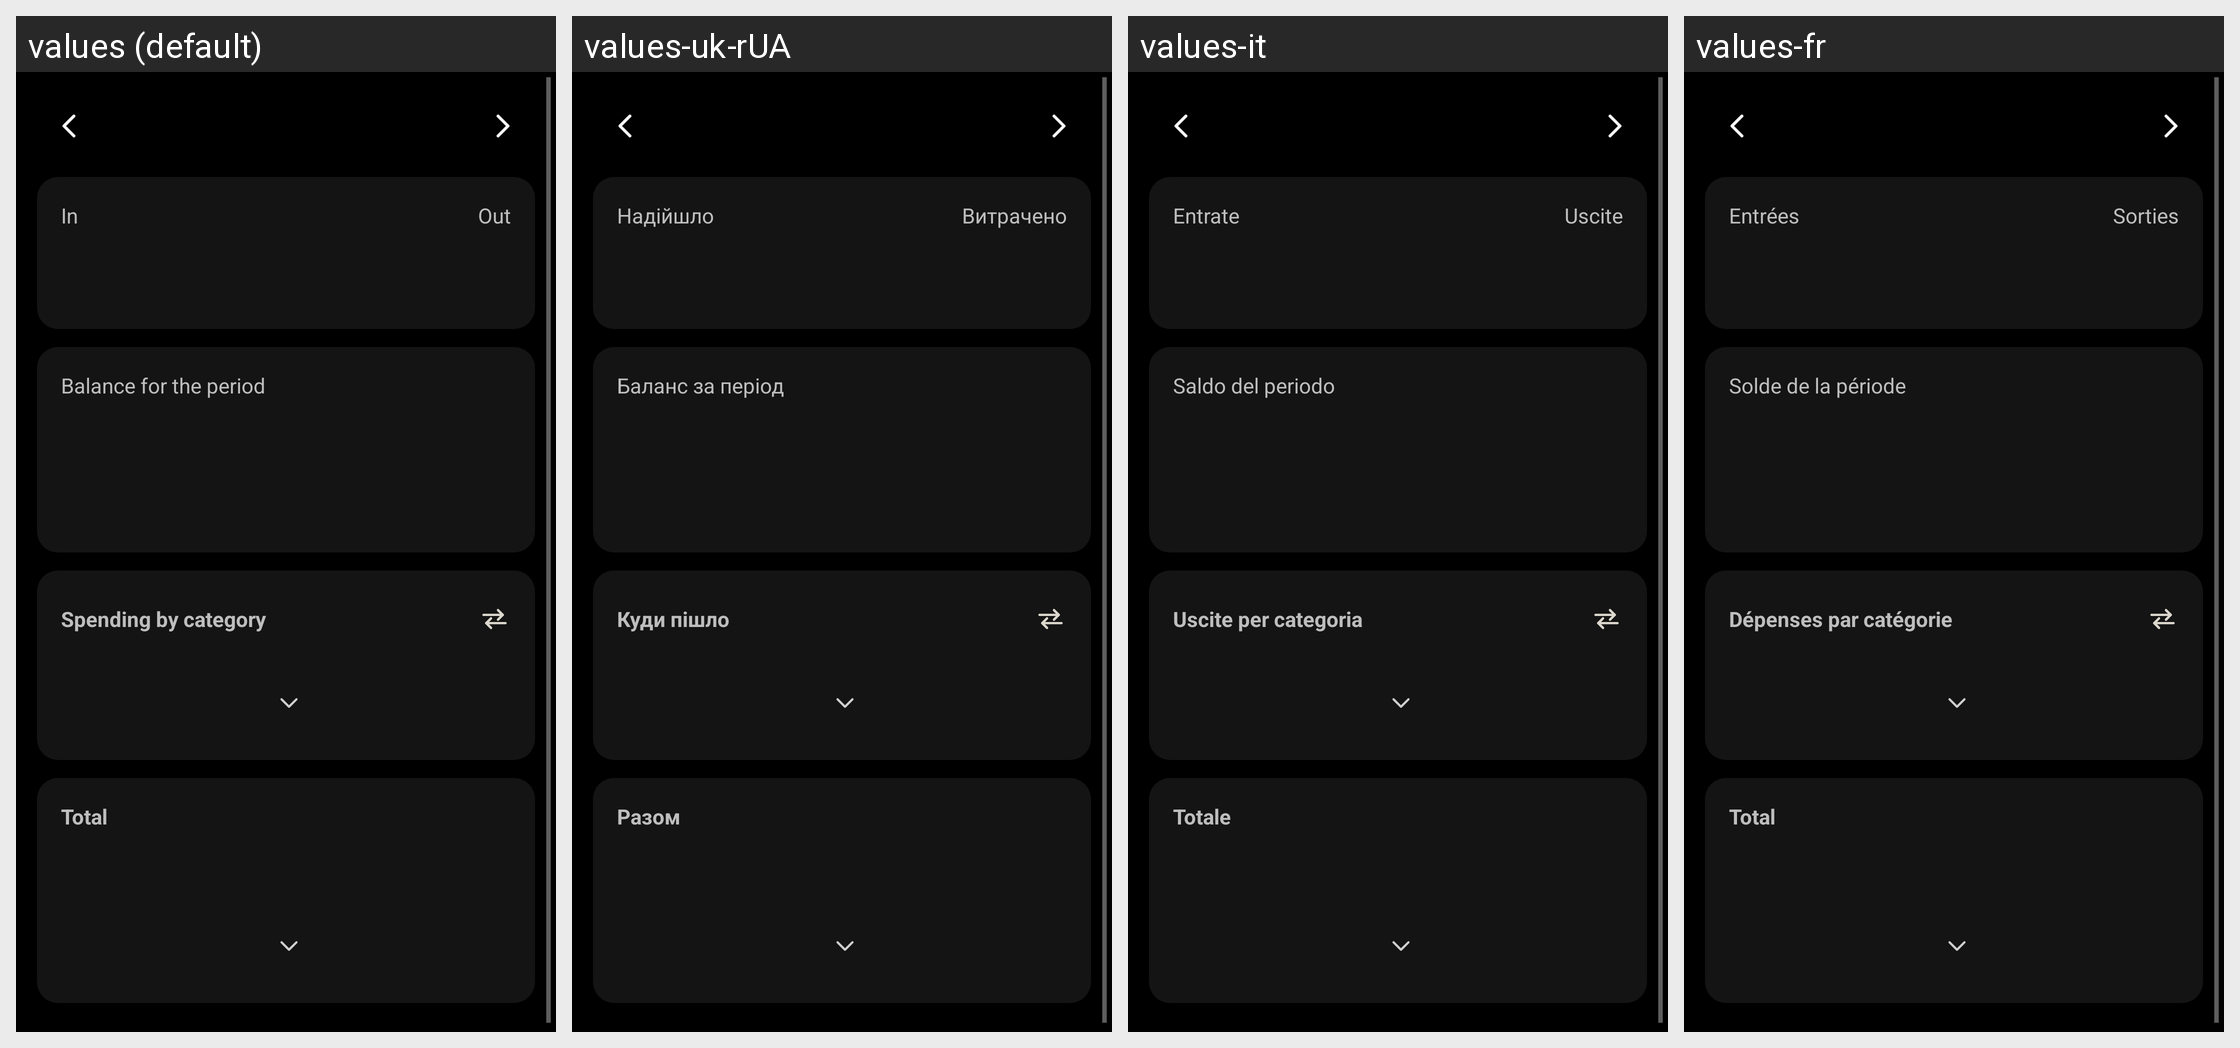

Strings drawn on this Android screen and how each of the app's shown locales translates them:
Android screen res/layout/summary_fragment.xml rendered under 4 locales, left to right: values (default), values-uk-rUA, values-it, values-fr. Device: Nexus 5 (rendered at 1080×1920; each locale shown at half size, 540×960, under a caption strip naming it); theme AppTheme.
Other locales in the repository, not shown: values-ca, values-cs-rCZ, values-da, values-de, values-es, values-hu, values-ko, values-no-rNB, values-pl, values-pt-rBR, values-pt-rPT, values-ro, values-ru, values-sk, values-zh-rCN, values-zh-rTW.
Strings drawn on this screen, with the default value and each locale's value (text and hints the layout hard-codes, and strings that could not be matched under every locale, appear in the picture but are not listed):

summary_income
  values: In
  values-uk-rUA: Надійшло
  values-it: Entrate
  values-fr: Entrées

summary_expense
  values: Out
  values-uk-rUA: Витрачено
  values-it: Uscite
  values-fr: Sorties

summary_saved
  values: Balance for the period
  values-uk-rUA: Баланс за період
  values-it: Saldo del periodo
  values-fr: Solde de la période

summary_top_categories
  values: Spending by category
  values-uk-rUA: Куди пішло
  values-it: Uscite per categoria
  values-fr: Dépenses par catégorie

summary_net_worth
  values: Total
  values-uk-rUA: Разом
  values-it: Totale
  values-fr: Total
